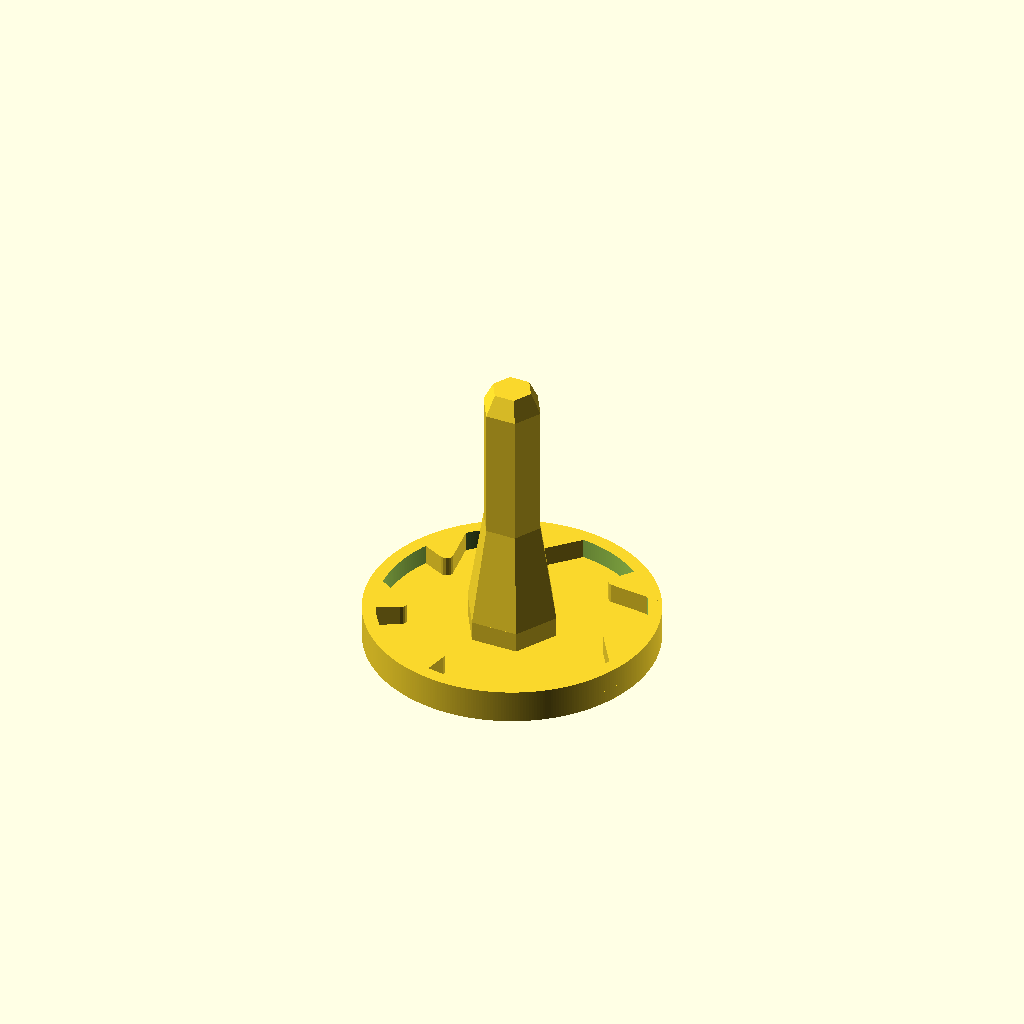
Cell 1: the model at its default parameters.
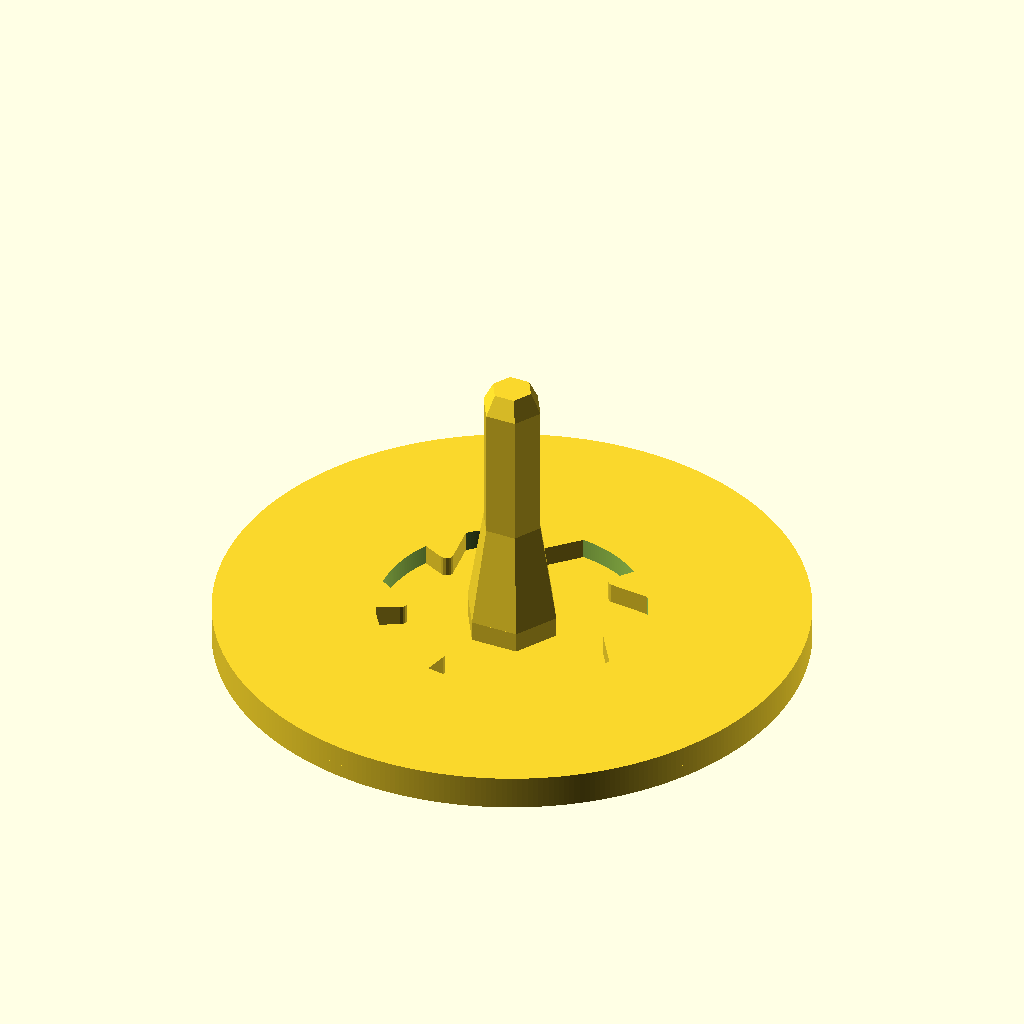
Cell 2: outer_diam = 86 (everything else at default).
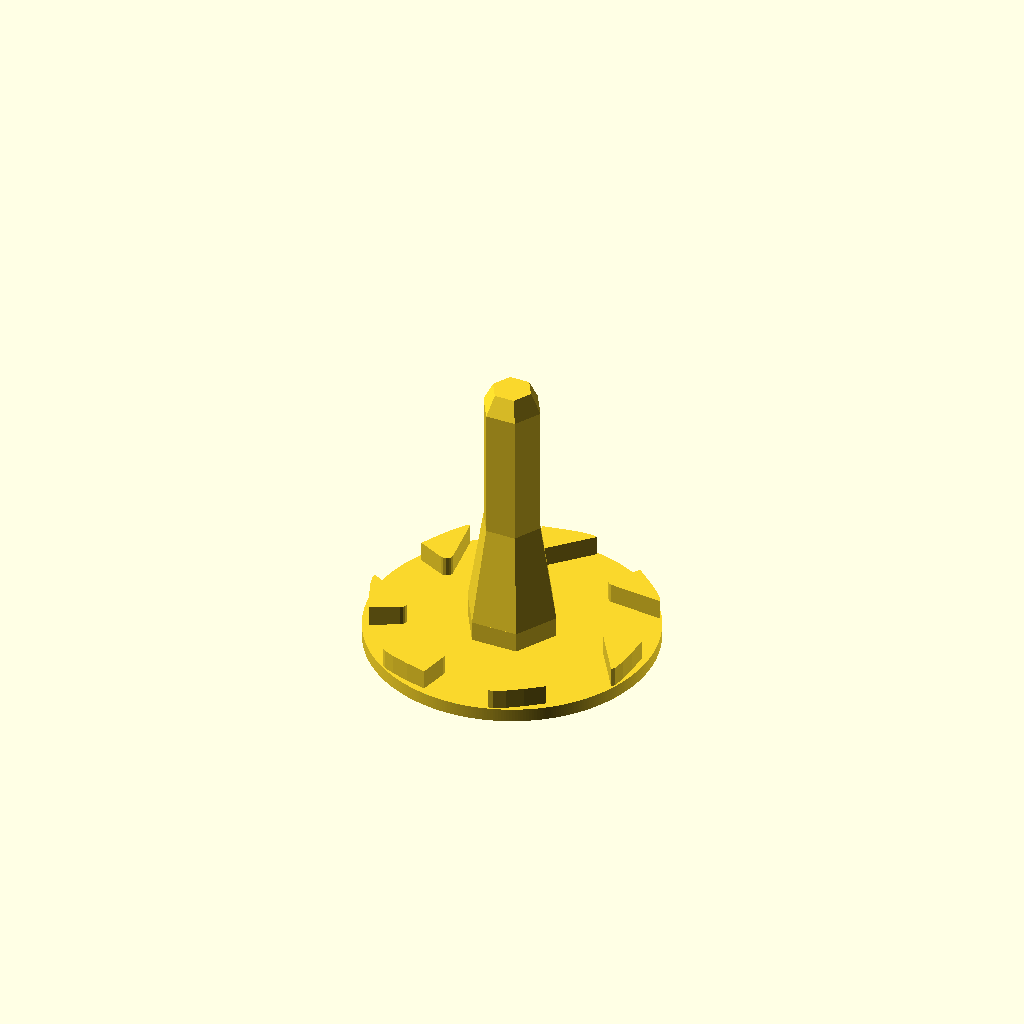
Cell 3: the same model with inner_diam = 78.
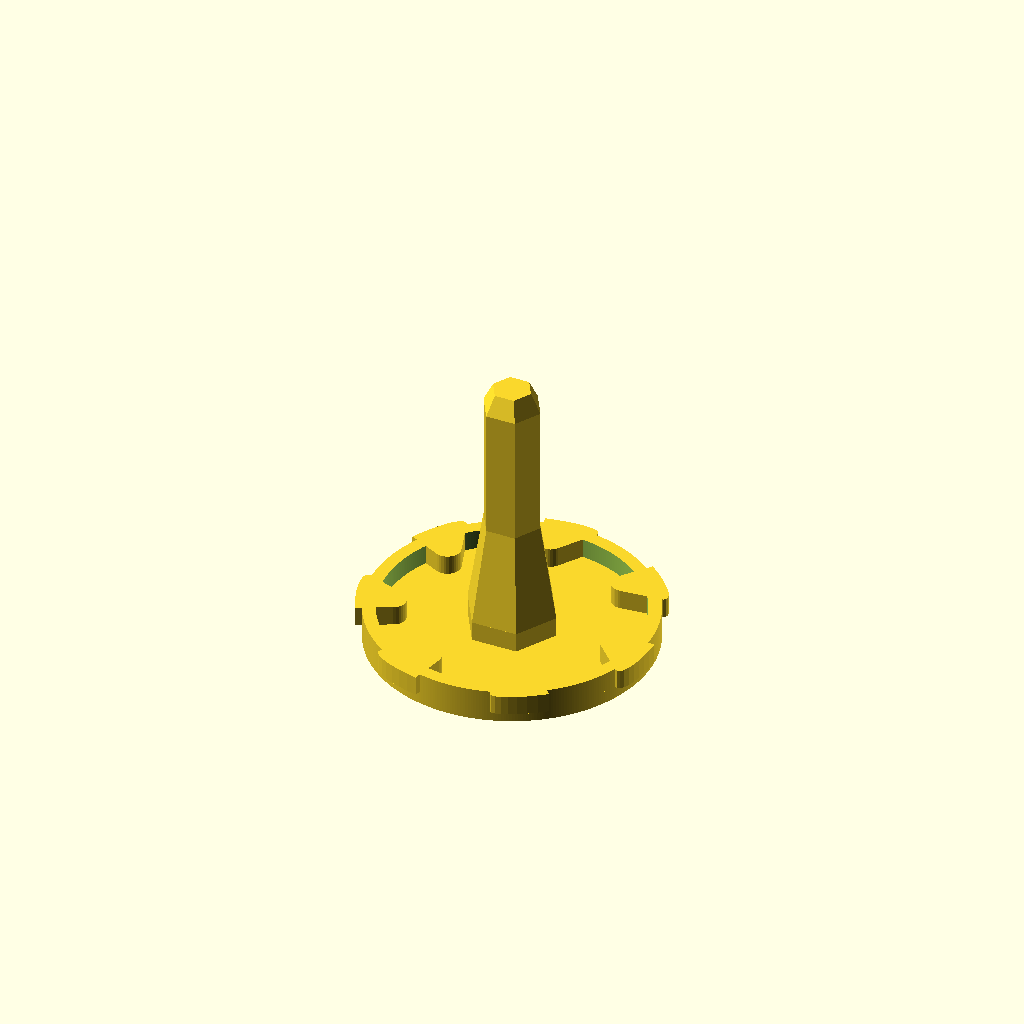
Cell 4: teeth_innercurvdiam = 4 (everything else at default).
All cells are drawn from one camera (rotation 55°, 0°, 25°, orthographic, colour scheme Cornfield), so only the parameter changes between them.
Source of the model, inputs/thingiverse/files/thing-3024616/files/trimmer-winder.scad:
// Created in 2018 by Ryan A. Colyer.
// This work is released with CC0 into the public domain.
// https://creativecommons.org/publicdomain/zero/1.0/
//
// https://www.thingiverse.com/thing:3024616

teeth_count = 7;
//teeth_count = 15;

teeth_count_sizing = 15;
outer_diam = 43;
inner_diam = 39;
teeth_inner = 26/2 + 2;
teeth_outer = 26/2 + 5.5;
teeth_innercurvdiam = 2;
gear_depth = 3;
base_depth = 2;
$fa=1;
$fs=0.4;
cone_base_diam = 14;
rod_diam = 9;
cone_len = 18;
rod_len = 22;
rod_edges = 6;


module Gears() {
  difference() {
    cylinder(d=outer_diam, h=gear_depth);
    translate([0, 0, -0.01])
      cylinder(d=inner_diam, h=gear_depth+0.02);
  }

  for (t=[0:teeth_count-1]) {
    rotate([0, 0, t*360/teeth_count])
      translate([teeth_inner, 0, 0])
        Tooth();
  }
}


module Cone() {
  translate([0, 0, gear_depth-0.001])
    cylinder(d1=cone_base_diam, d2=rod_diam, h=cone_len-gear_depth+0.001,
             $fn=rod_edges);
  cylinder(d=cone_base_diam, h=gear_depth, $fn=rod_edges);
}

module Rod() {
  cylinder(d=rod_diam, h=rod_len, $fn=rod_edges);
  translate([0, 0, rod_len-0.001])
    cylinder(d1=rod_diam, d2=rod_diam*2/3, h=rod_diam/3, $fn=rod_edges);
}



cylinder(d=outer_diam, h=base_depth);
translate([0, 0, base_depth-0.001])
  Gears();

translate([0, 0, base_depth-0.001])
  Cone();
translate([0, 0, cone_len-0.002])
  Rod();

module Tooth() {
  teeth_outer_width = teeth_outer * tan(360/teeth_count_sizing);
  translate([teeth_innercurvdiam/2, 0, 0])
  hull() {
    translate([0, -teeth_innercurvdiam/2, 0])
      cylinder(d=teeth_innercurvdiam, h=gear_depth);
    translate([teeth_outer - teeth_inner,
               0,
               0])
      scale([1, 2*teeth_outer_width / teeth_innercurvdiam, 1])
        intersection() {
          cylinder(d=teeth_innercurvdiam, h=gear_depth);
          translate([-teeth_innercurvdiam/2-0.001,
                     -teeth_innercurvdiam/2-0.001,
                     -0.001])
            cube([teeth_innercurvdiam+0.002,
                  teeth_innercurvdiam/2+0.001,
                  gear_depth+0.002]);
        }
  }
}
Parameter table extracted from the source (name, type, default, range or options):
teeth_count: number, default 7
teeth_count_sizing: number, default 15
outer_diam: number, default 43
inner_diam: number, default 39
teeth_innercurvdiam: number, default 2
gear_depth: number, default 3
base_depth: number, default 2
cone_base_diam: number, default 14
rod_diam: number, default 9
cone_len: number, default 18
rod_len: number, default 22
rod_edges: number, default 6
